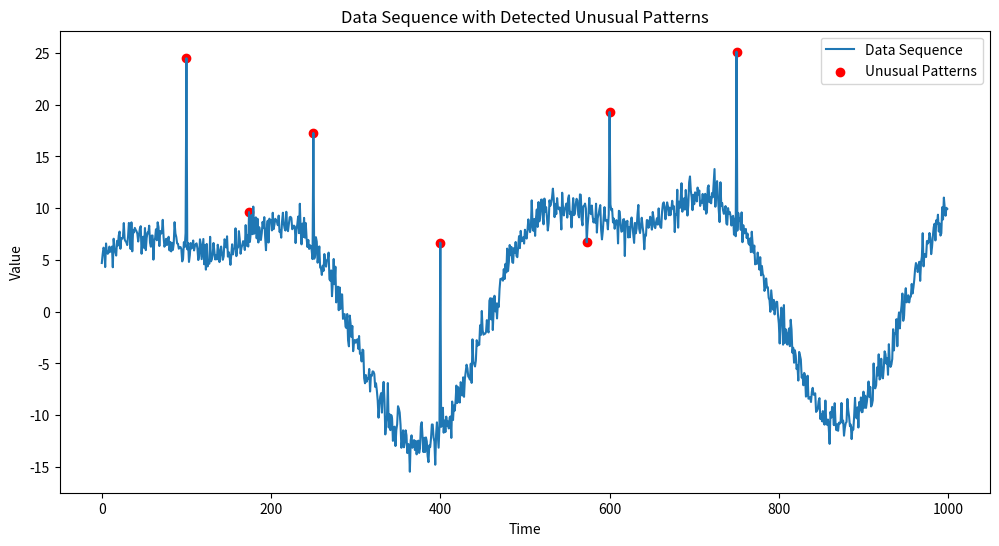

Write Python code to recreate this figure.
import numpy as np
import matplotlib.pyplot as plt
from collections import deque
from typing import List, Tuple

class ModifiedAnomalyDetector:
    """
    Anomaly detector using Exponentially Weighted Moving Average (EWMA).
    
    This detector maintains a moving window of recent values and uses EWMA
    to detect anomalies based on deviations from the expected value.
    """
    def __init__(self, window_size: int = 50, threshold: float = 2.5, alpha: float = 0.1):
        """
        Initialize the anomaly detector.

        Args:
            window_size (int): Size of the moving window.
            threshold (float): Z-score threshold for anomaly detection.
            alpha (float): EWMA smoothing factor.
        """
        if not isinstance(window_size, int) or window_size <= 0:
            raise ValueError("window_size must be a positive integer")
        if not isinstance(threshold, (int, float)) or threshold <= 0:
            raise ValueError("threshold must be a positive number")
        if not isinstance(alpha, float) or alpha <= 0 or alpha >= 1:
            raise ValueError("alpha must be a float between 0 and 1")

        self.window_size = window_size
        self.threshold = threshold
        self.window = deque(maxlen=window_size)
        self.ewma = None
        self.ewmv = None
        self.alpha = alpha

    def update(self, value: float) -> bool:
        """
        Update the detector with a new value and check for anomalies.

        Args:
            value (float): The new data point to be checked.

        Returns:
            bool: True if the value is an anomaly, False otherwise.
        """
        try:
            if not isinstance(value, (int, float)):
                raise ValueError("Input value must be a number")

            self.window.append(value)
            
            if self.ewma is None:
                self.ewma = value
                self.ewmv = 0
                return False

            diff = value - self.ewma
            incr = self.alpha * diff
            self.ewma += incr
            self.ewmv = (1 - self.alpha) * (self.ewmv + self.alpha * diff ** 2)
            
            if len(self.window) < self.window_size:
                return False

            z_score = abs(diff) / (np.sqrt(self.ewmv) + 1e-8)
            return z_score > self.threshold
        except Exception as e:
            print(f"Error in anomaly detection: {e}")
            return False

def create_data_sequence(length: int) -> List[float]:
    """
    Create a synthetic data sequence with anomalies.

    Args:
        length (int): The length of the data sequence to generate.

    Returns:
        List[float]: A list of float values representing the data sequence.
    """
    try:
        if not isinstance(length, int) or length <= 0:
            raise ValueError("Length must be a positive integer")

        t = np.linspace(0, 4*np.pi, length)
        base = 10 * np.sin(t) + 5 * np.cos(2*t)
        noise = np.random.normal(0, 1, length)
        trend = np.linspace(0, 5, length)
        data = base + noise + trend
        
        # Insert anomalies
        anomaly_positions = [100, 250, 400, 600, 750]
        for pos in anomaly_positions:
            if pos < length:
                data[pos] += np.random.uniform(10, 20)
        
        return data.tolist()
    except Exception as e:
        print(f"Error in data sequence creation: {e}")
        return []

def find_unusual_patterns(data: List[float]) -> List[Tuple[int, float]]:
    """
    Detect unusual patterns (anomalies) in the given data sequence.

    Args:
        data (List[float]): The input data sequence.

    Returns:
        List[Tuple[int, float]]: A list of tuples containing the index and value of detected anomalies.
    """
    detector = ModifiedAnomalyDetector()
    unusual_patterns = []
    
    for i, value in enumerate(data):
        try:
            if detector.update(value):
                unusual_patterns.append((i, value))
        except Exception as e:
            print(f"Error processing data point {i}: {e}")
    
    return unusual_patterns

def display_results(data: List[float], unusual_patterns: List[Tuple[int, float]]):
    """
    Display the results of anomaly detection.

    Args:
        data (List[float]): The input data sequence.
        unusual_patterns (List[Tuple[int, float]]): The detected anomalies.
    """
    try:
        plt.figure(figsize=(12, 6))
        plt.plot(data, label='Data Sequence')
        if unusual_patterns:
            indices, values = zip(*unusual_patterns)
            plt.scatter(indices, values, color='red', label='Unusual Patterns')
        plt.title('Data Sequence with Detected Unusual Patterns')
        plt.xlabel('Time')
        plt.ylabel('Value')
        plt.legend()
        plt.show()
    except Exception as e:
        print(f"Error in displaying results: {e}")

def main():
    """
    Main function to run the anomaly detection process.
    """
    try:
        # Generate data sequence
        data_sequence = create_data_sequence(1000)
        
        # Detect unusual patterns
        unusual_patterns = find_unusual_patterns(data_sequence)
        
        # Display results
        display_results(data_sequence, unusual_patterns)
        
        print(f"Detected {len(unusual_patterns)} unusual patterns.")
    except Exception as e:
        print(f"An error occurred in the main function: {e}")

if __name__ == "__main__":
    main()
